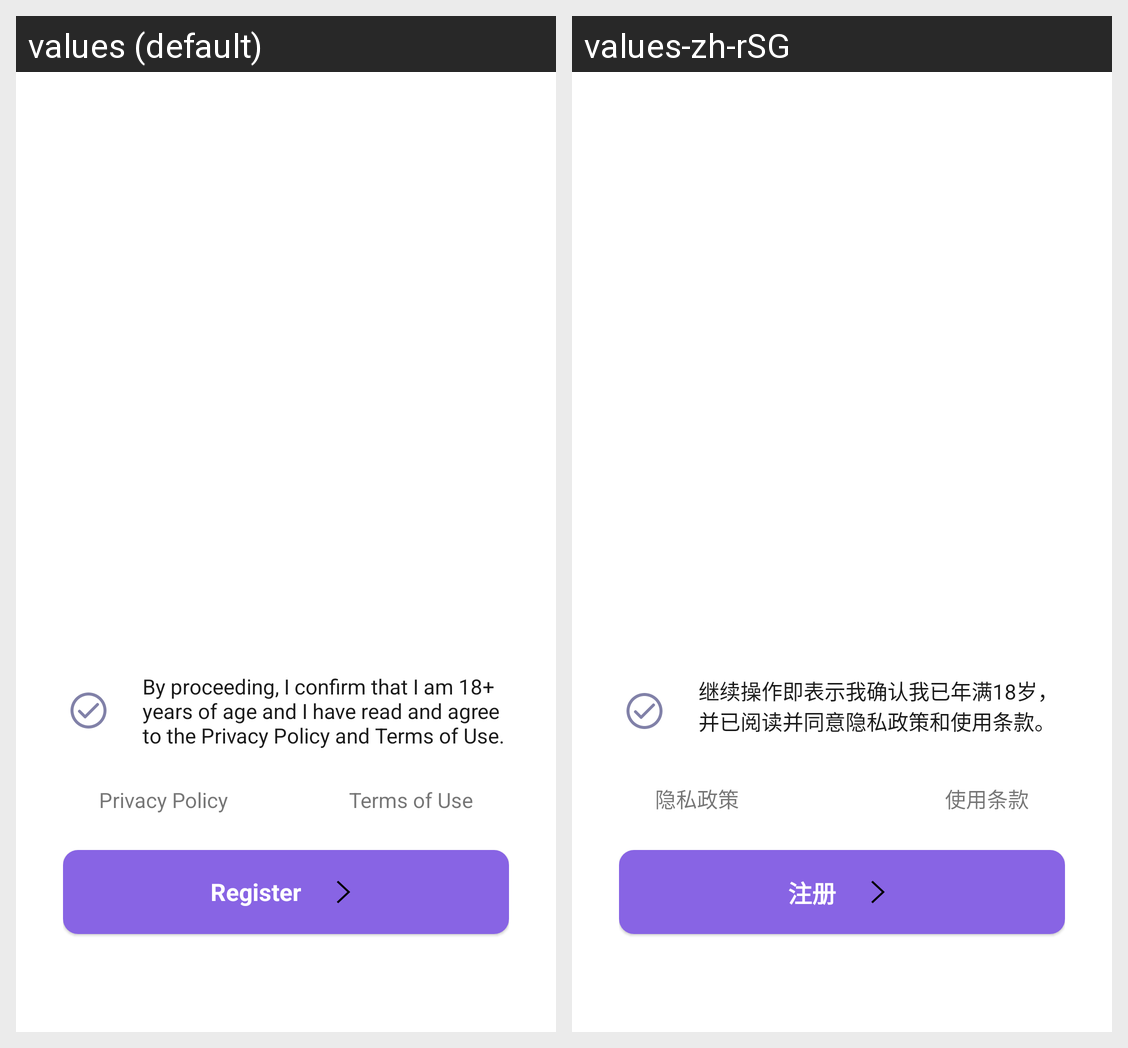

The Android screen above is rendered under two locales of the same app. Produce the string resources it draws, with the default and per-locale values.
Android screen res/layout/activity_consent.xml rendered under 2 locales, left to right: values (default), values-zh-rSG. Device: Nexus 5 (rendered at 1080×1920; each locale shown at half size, 540×960, under a caption strip naming it); theme AppTheme.NoActionBar.
Strings drawn on this screen, with the default value and each locale's value (text and hints the layout hard-codes, and strings that could not be matched under every locale, appear in the picture but are not listed):

user_agreement
  values: By proceeding, I confirm that I am 18+ years of age and I have read and agree to the Privacy Policy and Terms of Use.
  values-zh-rSG: 继续操作即表示我确认我已年满18岁，并已阅读并同意隐私政策和使用条款。

privacy_policy
  values: Privacy Policy
  values-zh-rSG: 隐私政策

terms_of_use
  values: Terms of Use
  values-zh-rSG: 使用条款

btn_register
  values: Register
  values-zh-rSG: 注册
